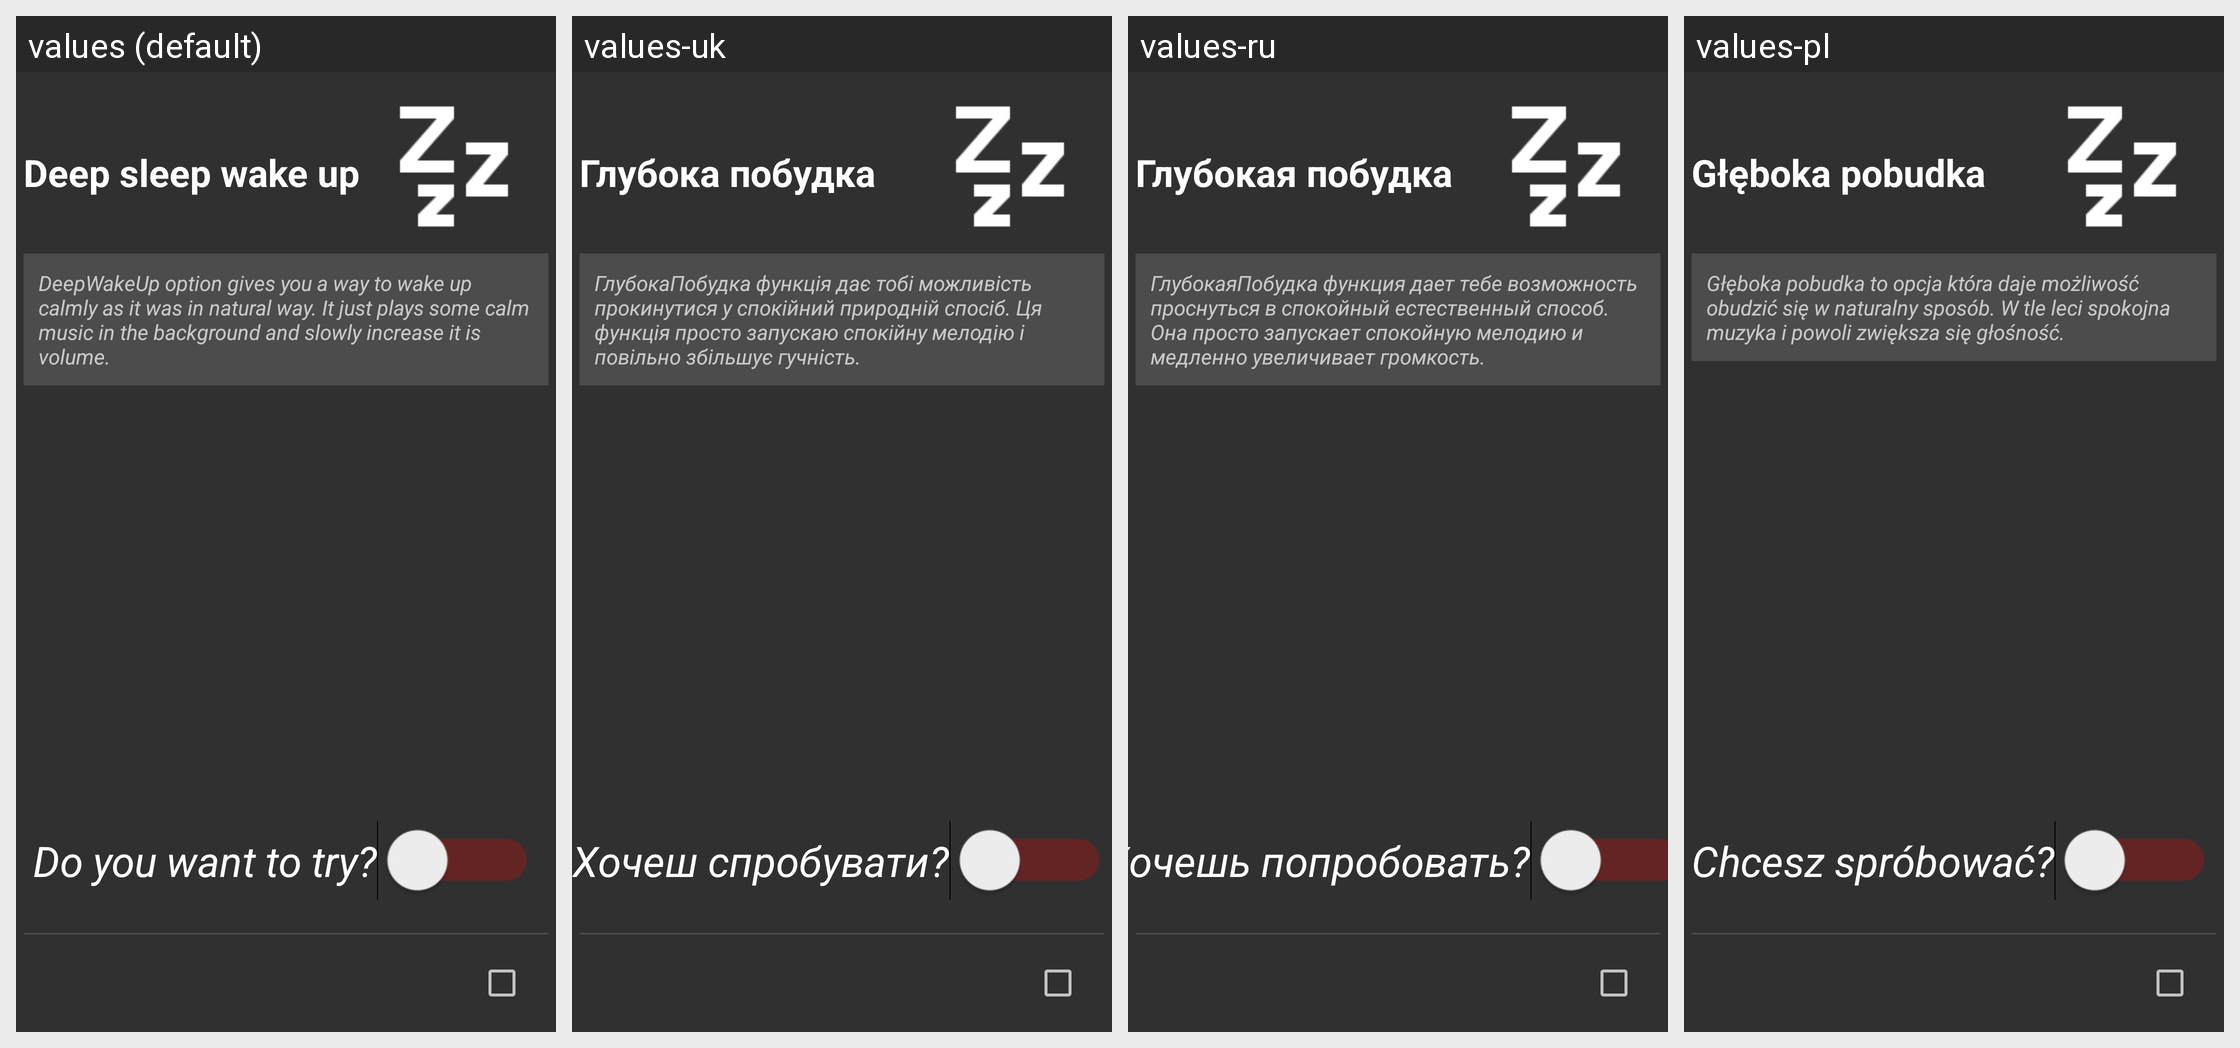

Strings drawn on this Android screen and how each of the app's shown locales translates them:
Android screen res/layout/fragment_option_set_deep_wake_up.xml rendered under 4 locales, left to right: values (default), values-uk, values-ru, values-pl. Device: Nexus 5 (rendered at 1080×1920; each locale shown at half size, 540×960, under a caption strip naming it); theme AppTheme.
Other locales in the repository, not shown: values-rus.
Strings drawn on this screen, with the default value and each locale's value (text and hints the layout hard-codes, and strings that could not be matched under every locale, appear in the picture but are not listed):

deepSleepOptionTitle
  values: Deep sleep wake up
  values-uk: Глубока побудка
  values-ru: Глубокая побудка
  values-pl: Głęboka pobudka

deepSleepOptionDescription
  values: DeepWakeUp option gives you a way to wake up calmly as it was in natural way. It just plays some calm music in the background and slowly increase it is volume.
  values-uk: ГлубокаПобудка функція дає тобі можливість прокинутися у спокійний природній спосіб. Ця функція просто запускаю спокійну мелодію і повільно збільшує гучність.
  values-ru: ГлубокаяПобудка функция дает тебе возможность проснуться в спокойный естественный способ. Она просто запускает спокойную мелодию и медленно увеличивает громкость.
  values-pl: Głęboka pobudka to opcja która daje możliwość obudzić się w naturalny sposób. W tle leci spokojna muzyka i powoli zwiększa się głośność.

deepWakeUpSwitchText
  values: Do you want to try?
  values-uk: Хочеш спробувати?
  values-ru: Хочешь попробовать?
  values-pl: Chcesz spróbować?
